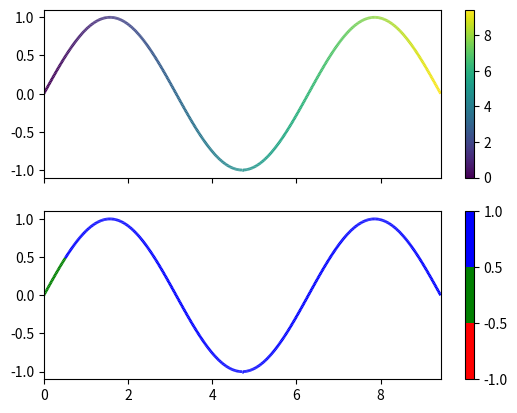

Python code for this plot:
import numpy as np
import matplotlib.pyplot as plt
from matplotlib.collections import LineCollection
from matplotlib.colors import ListedColormap, BoundaryNorm

x = np.linspace(0, 3 * np.pi, 500)
y = np.sin(x)
dydx = x #np.cos(0.5 * (x[:-1] + x[1:]))  # first derivative

# Create a set of line segments so that we can color them individually
# This creates the points as a N x 1 x 2 array so that we can stack points
# together easily to get the segments. The segments array for line collection
# needs to be (numlines) x (points per line) x 2 (for x and y)
points = np.array([x, y]).T.reshape(-1, 1, 2)
segments = np.concatenate([points[:-1], points[1:]], axis=1)

fig, axs = plt.subplots(2, 1, sharex=True, sharey=True)

# Create a continuous norm to map from data points to colors
norm = plt.Normalize(dydx.min(), dydx.max())
lc = LineCollection(segments, cmap='viridis', norm=norm)
# Set the values used for colormapping
lc.set_array(dydx)
lc.set_linewidth(2)
line = axs[0].add_collection(lc)
fig.colorbar(line, ax=axs[0])

# Use a boundary norm instead
cmap = ListedColormap(['r', 'g', 'b'])
norm = BoundaryNorm([-1, -0.5, 0.5, 1], cmap.N)
lc = LineCollection(segments, cmap=cmap, norm=norm)
lc.set_array(dydx)
lc.set_linewidth(2)
line = axs[1].add_collection(lc)
fig.colorbar(line, ax=axs[1])

axs[0].set_xlim(x.min(), x.max())
axs[0].set_ylim(-1.1, 1.1)
plt.show()